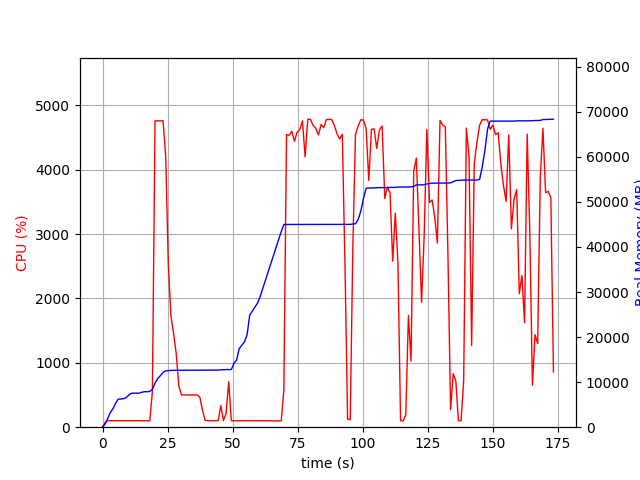

Data behind this chart, as committed beside it:
elapsed_time, nproc, cpu, mem_real, mem_virtual
3.457069396972656e-05, 1, 0.0, 6.23, 3185
1.006, 1, 73.5, 707.4, 1688
2.014, 1, 100.2, 2013, 3656
3.02, 1, 99.4, 3275, 6536
4.028, 1, 100.2, 4135, 6786
5.036, 1, 100.3, 5349, 8578
6.043, 1, 101.2, 6237, 10738
7.05, 1, 100.3, 6257, 10738
8.057, 1, 100.3, 6333, 10750
9.064, 1, 100.3, 6557, 10750
10.07, 1, 100.3, 7109, 10750
11.08, 1, 99.2, 7539, 10750
12.09, 1, 102.3, 7549, 10750
13.09, 1, 100.1, 7549, 10750
14.1, 1, 101.0, 7559, 10750
15.11, 1, 99.0, 7755, 10750
16.12, 1, 101.0, 7879, 10750
17.13, 1, 100.1, 7879, 10750
18.14, 1, 101.1, 7947, 10750
19.15, 1, 550.9, 8357, 14477
20.18, 1, 4761, 9782, 16017
21.2, 1, 4759, 10798, 17123
22.22, 1, 4760, 11438, 17766
23.25, 1, 4764, 12160, 18565
24.27, 1, 4209, 12504, 18895
25.28, 1, 2517, 12557, 18945
26.29, 1, 1724, 12605, 18969
27.3, 1, 1456, 12625, 19081
28.3, 1, 1145, 12631, 19113
29.31, 1, 639.2, 12637, 19113
30.32, 1, 501.0, 12653, 19193
31.33, 1, 500.5, 12653, 19193
32.33, 1, 501.6, 12667, 19193
33.34, 1, 500.8, 12667, 19193
34.35, 1, 501.3, 12667, 19193
35.36, 1, 501.9, 12667, 19193
36.36, 1, 501.6, 12667, 19193
37.37, 1, 467.5, 12667, 19193
38.38, 1, 265.5, 12667, 19193
39.39, 1, 108.0, 12667, 19193
40.4, 1, 101.1, 12667, 19193
41.41, 1, 100.1, 12667, 19193
42.42, 1, 101.1, 12667, 19193
43.43, 1, 100.1, 12667, 19193
44.44, 1, 104.0, 12667, 19193
45.45, 1, 334.7, 12749, 19322
46.46, 1, 103.0, 12751, 19322
47.47, 1, 214.9, 12787, 19322
48.47, 1, 705.2, 12787, 19322
49.48, 1, 101.0, 12803, 19322
50.49, 1, 100.1, 14171, 22042
51.5, 1, 99.1, 14911, 22042
52.51, 1, 100.1, 17427, 27354
53.52, 1, 100.1, 18175, 27374
54.53, 1, 100.0, 18935, 27598
55.54, 1, 99.1, 20501, 33742
56.55, 1, 100.1, 24851, 43982
57.56, 1, 100.1, 25773, 44262
58.57, 1, 100.1, 26689, 44262
59.58, 1, 99.0, 27533, 44262
... 112 more rows
